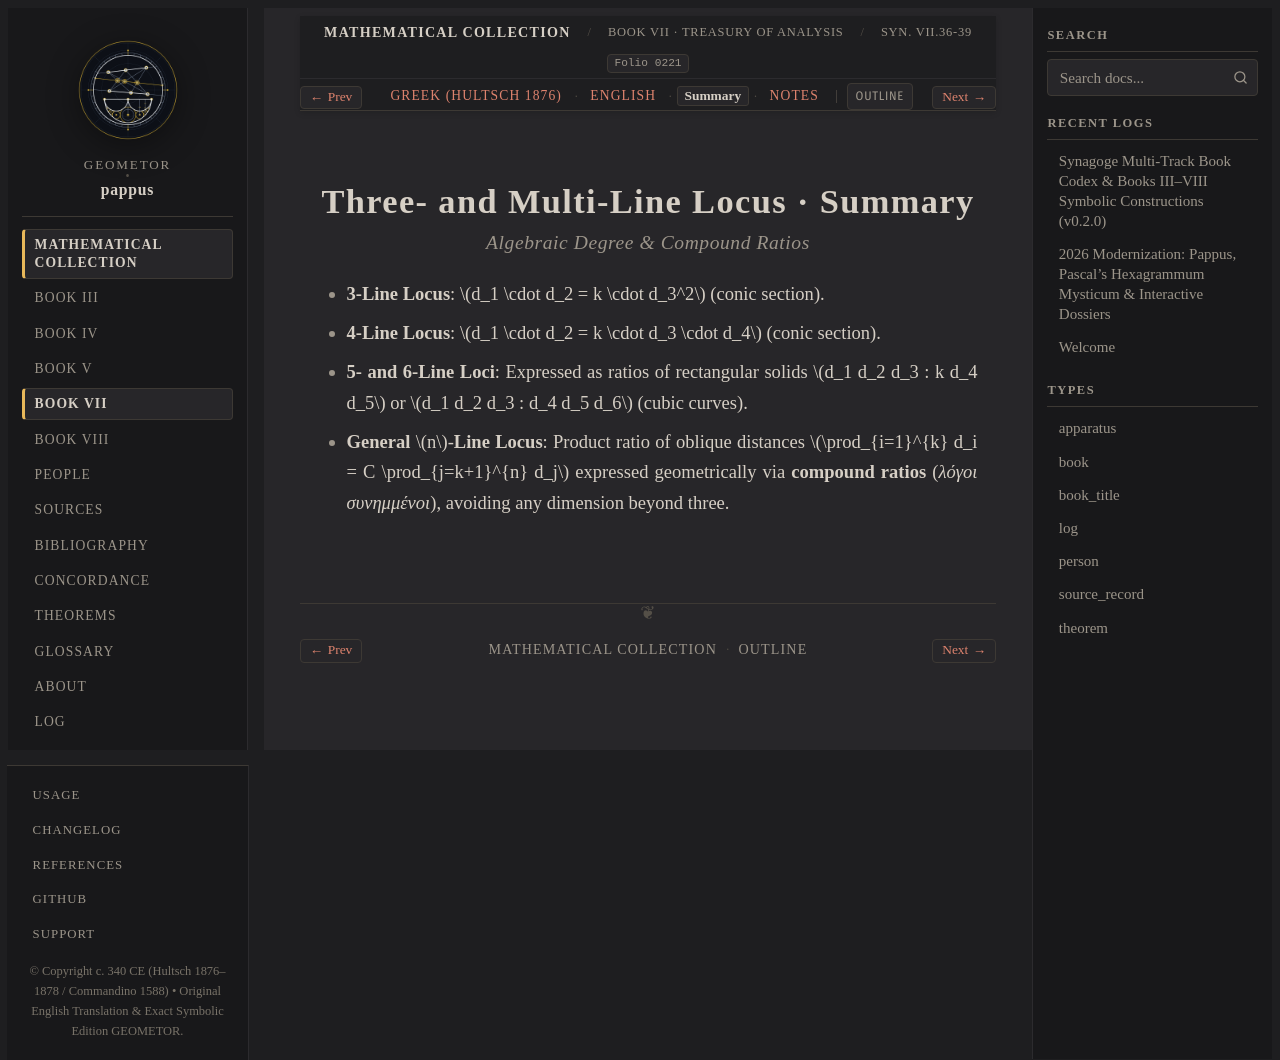

repository: geometor/pappus · page: synagoge/book_07/three_four_line_locus/summary.html · generator: sphinx

:order: 2
:layout: book
:type: book
:title: Three- and Multi-Line Locus · Summary
:canonical_id: Syn. VII.36-39.summary
:folio: hultsch_1877_vol2:0221
:tracks: English: index | Greek: el | Summary: summary | Notes: notes

Three- and Multi-Line Locus · Summary
=====================================

.. rubric:: Algebraic Degree & Compound Ratios

.. folio:: hultsch_1877_vol2:0221
   :page: 676

* **3-Line Locus**: :math:`d_1 \cdot d_2 = k \cdot d_3^2` (conic section).
* **4-Line Locus**: :math:`d_1 \cdot d_2 = k \cdot d_3 \cdot d_4` (conic section).
* **5- and 6-Line Loci**: Expressed as ratios of rectangular solids :math:`d_1 d_2 d_3 : k d_4 d_5` or :math:`d_1 d_2 d_3 : d_4 d_5 d_6` (cubic curves).
* **General** :math:`n`-**Line Locus**: Product ratio of oblique distances :math:`\prod_{i=1}^{k} d_i = C \prod_{j=k+1}^{n} d_j` expressed geometrically via **compound ratios** (*λόγοι συνημμένοι*), avoiding any dimension beyond three.
